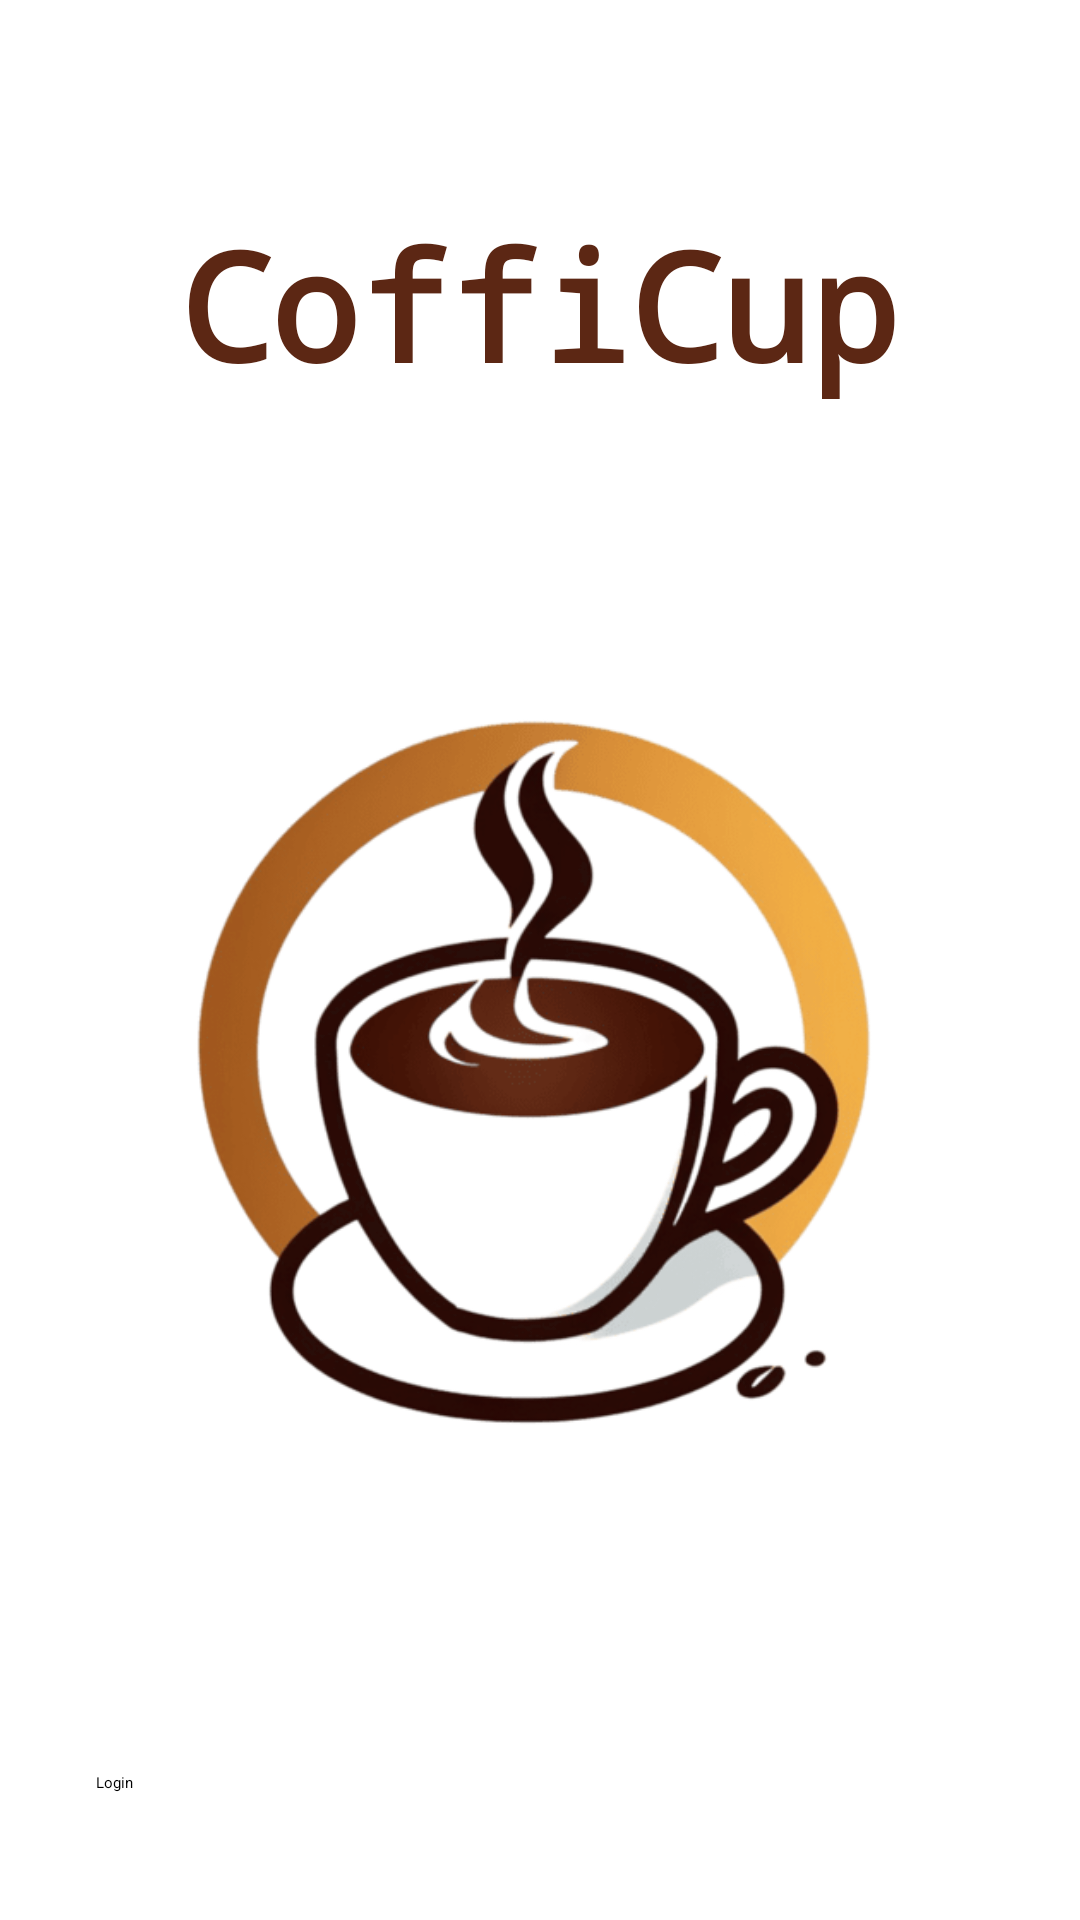

Produce the Android XML layout that renders to this screen, including the resource entries it uses.
<!-- AndroidManifest.xml: application theme Theme.CTEC3703CafeApp -->
<!-- res/layout/fragment_auth_landing.xml -->
<androidx.constraintlayout.widget.ConstraintLayout
    xmlns:android="http://schemas.android.com/apk/res/android"
    xmlns:app="http://schemas.android.com/apk/res-auto"
    android:layout_width="match_parent"
    android:layout_height="match_parent"
    android:padding="32dp">

    <TextView
        android:id="@+id/welcomeText"
        android:layout_width="0dp"
        android:layout_height="wrap_content"
        android:layout_marginTop="36dp"
        android:text="@string/app_name"
        android:textAlignment="center"
        android:textSize="50sp"
        android:fontFamily="monospace"
        android:textStyle="bold"
        android:textColor="@color/purple_500"
        app:layout_constraintEnd_toEndOf="parent"
        app:layout_constraintHorizontal_bias="0.0"
        app:layout_constraintStart_toStartOf="parent"
        app:layout_constraintTop_toTopOf="parent" />

    <ImageView
        android:id="@+id/cafeLogo"
        android:layout_width="400dp"
        android:layout_height="400dp"
        android:layout_marginTop="24dp"
        android:contentDescription="@string/cafe_logo"
        android:src="@drawable/cafe_logo"
        app:layout_constraintEnd_toEndOf="parent"
        app:layout_constraintHorizontal_bias="0.509"
        app:layout_constraintStart_toStartOf="parent"
        app:layout_constraintTop_toBottomOf="@id/welcomeText" />

    <Button
        android:id="@+id/loginButton"
        android:layout_width="0dp"
        android:layout_height="wrap_content"
        android:layout_marginTop="32dp"
        android:text="@string/login"
        app:layout_constraintEnd_toEndOf="parent"
        app:layout_constraintHorizontal_bias="0.0"
        app:layout_constraintStart_toStartOf="parent"
        app:layout_constraintTop_toBottomOf="@id/cafeLogo" />

    <Button
        android:id="@+id/registerButton"
        android:layout_width="0dp"
        android:layout_height="wrap_content"
        android:layout_marginTop="24dp"
        android:text="@string/register"
        app:layout_constraintEnd_toEndOf="parent"
        app:layout_constraintHorizontal_bias="0.0"
        app:layout_constraintStart_toStartOf="parent"
        app:layout_constraintTop_toBottomOf="@id/loginButton" />

</androidx.constraintlayout.widget.ConstraintLayout>
<!-- resources referenced by this layout -->
<resources>
  <color name="purple_500">#5C2714</color>
  <!-- drawable cafe_logo: png bitmap (drawable, 32497 bytes) -->
  <string name="app_name">CoffiCup</string>
  <string name="cafe_logo">logo</string>
  <string name="login">Login</string>
  <string name="register">Register</string>
  <style name="Theme.CTEC3703CafeApp" parent="Theme.MaterialComponents.DayNight.NoActionBar">
          <item name="colorPrimary">@color/purple_500</item>
          <item name="colorPrimaryVariant">@color/purple_700</item>
          <item name="colorOnPrimary">@color/white</item>
          <item name="colorSecondary">@color/teal_200</item>
      </style>
  <color name="purple_700">#3700B3</color>
  <color name="white">#FFFFFFFF</color>
  <color name="teal_200">#03DAC5</color>
</resources>
